4-way image classification set "dataset_sample" from GitHub (SIDD305/Mlops_project-); label vocabulary: abnormal heartbeat, history of myocardial infarction, myocardial infarction, normal.

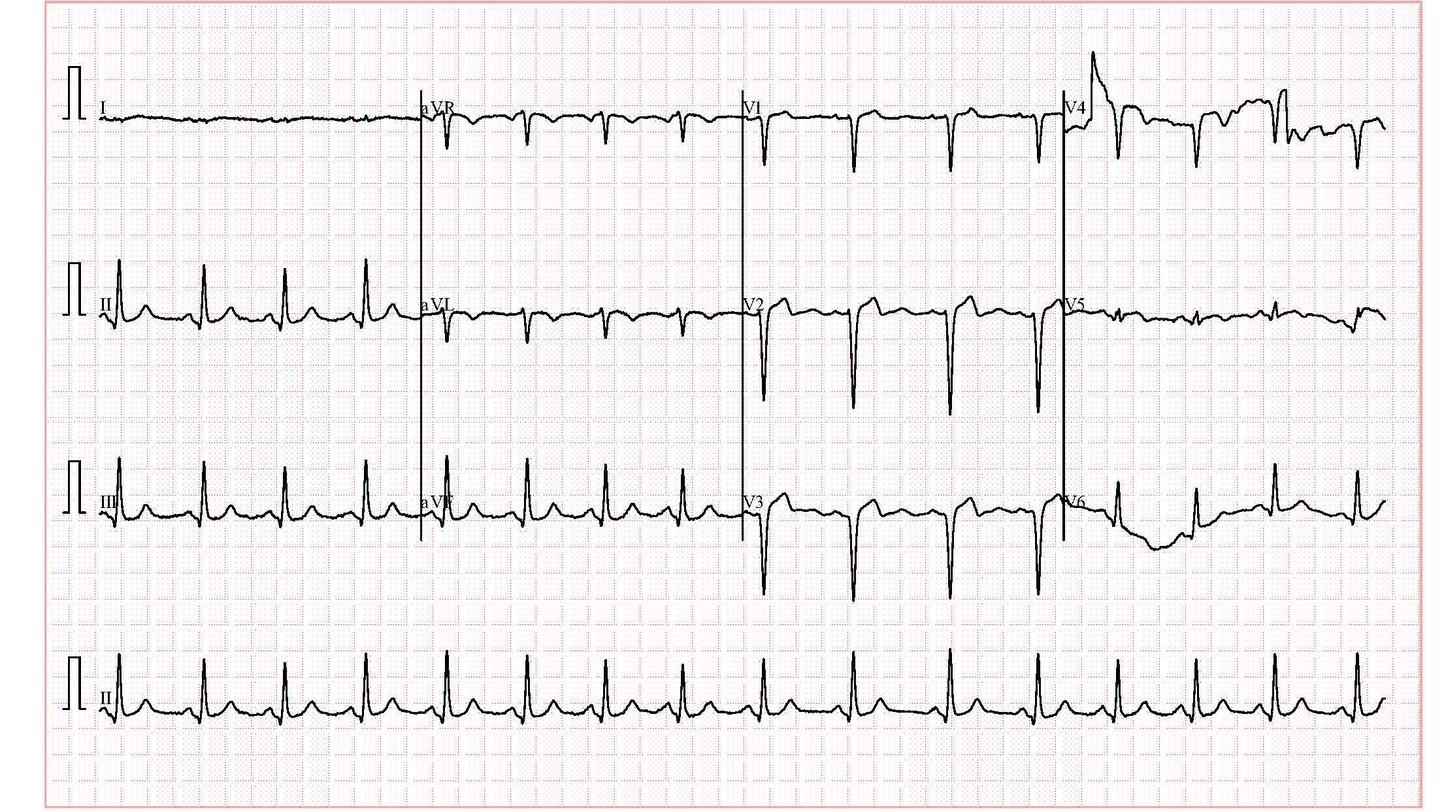
Label: history of myocardial infarction

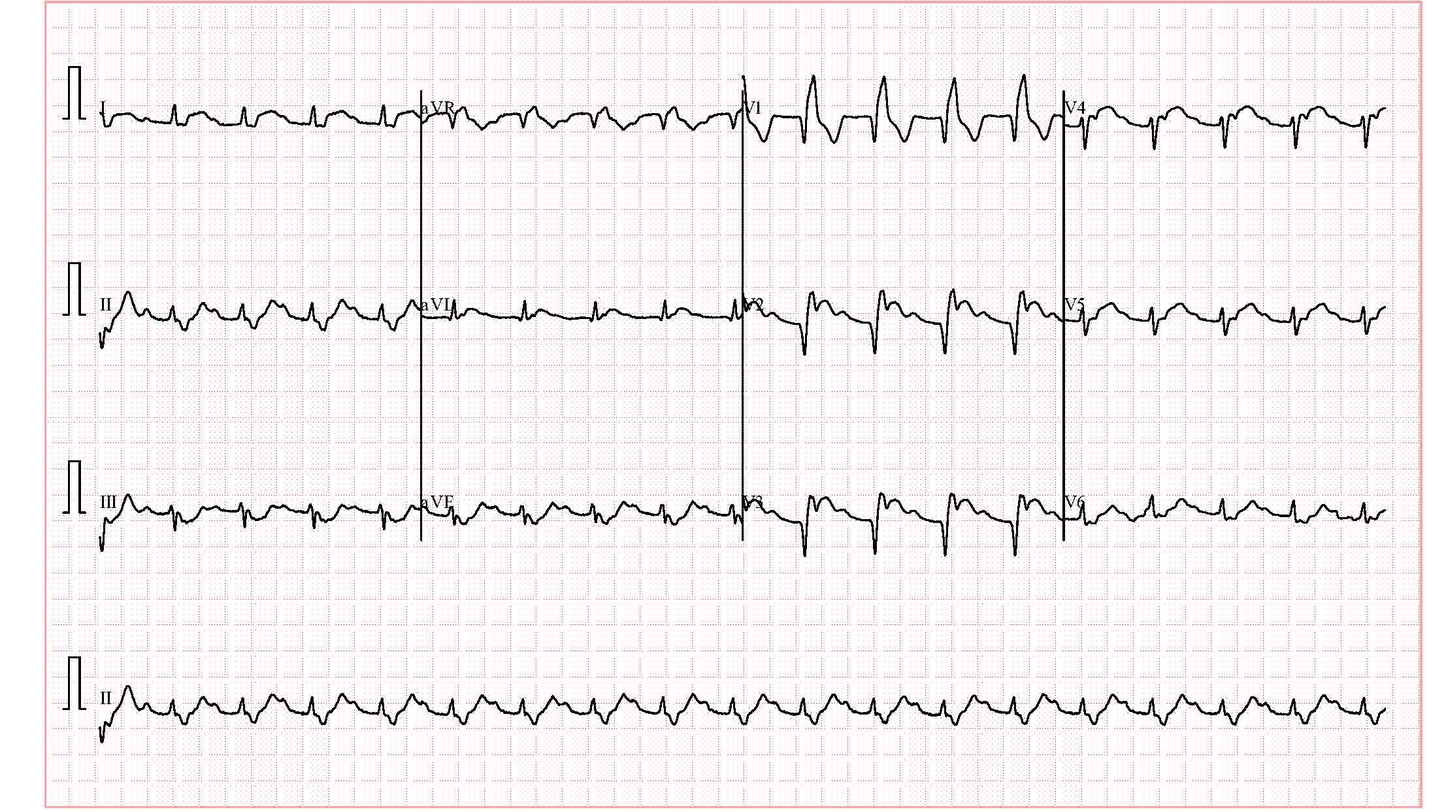
Label: myocardial infarction

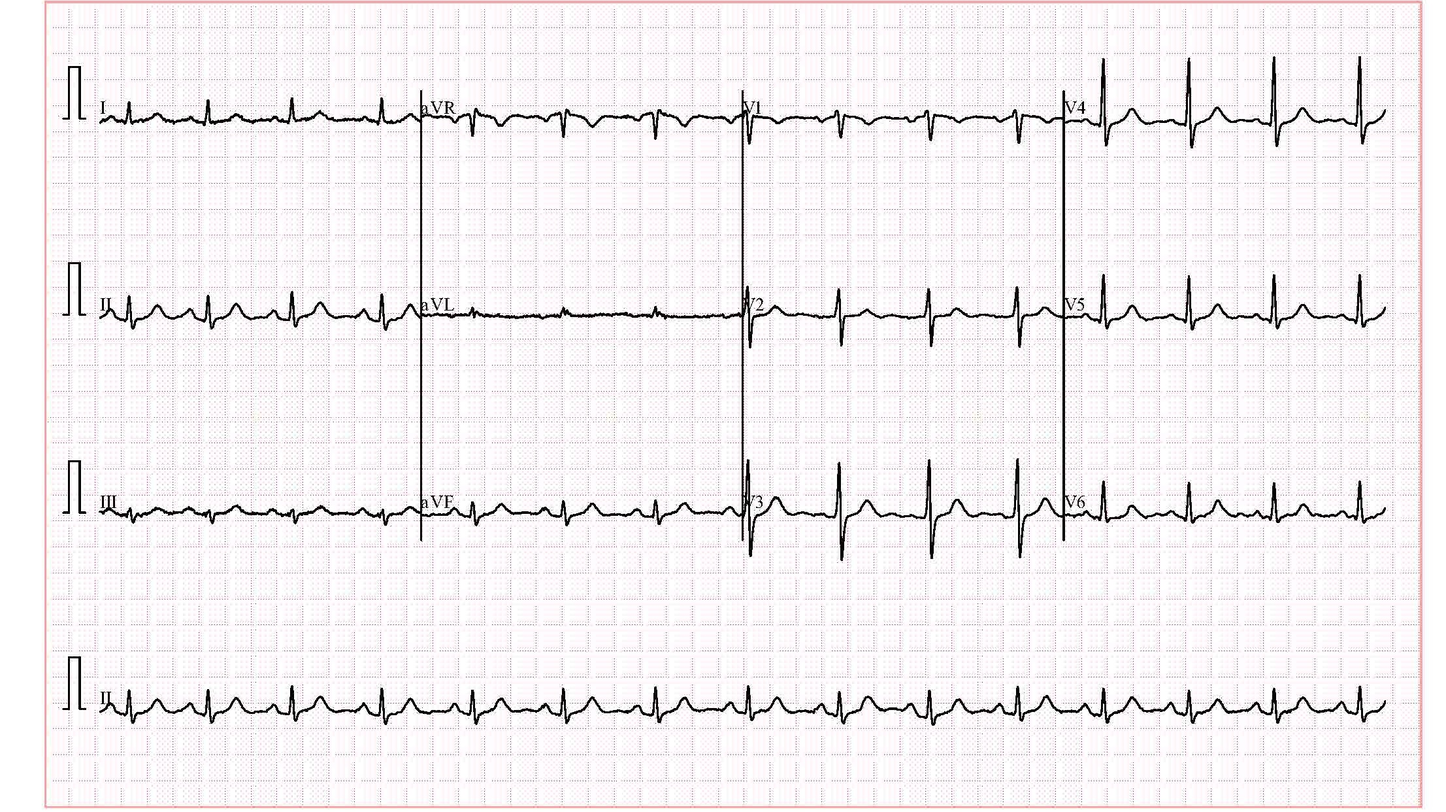
Label: abnormal heartbeat

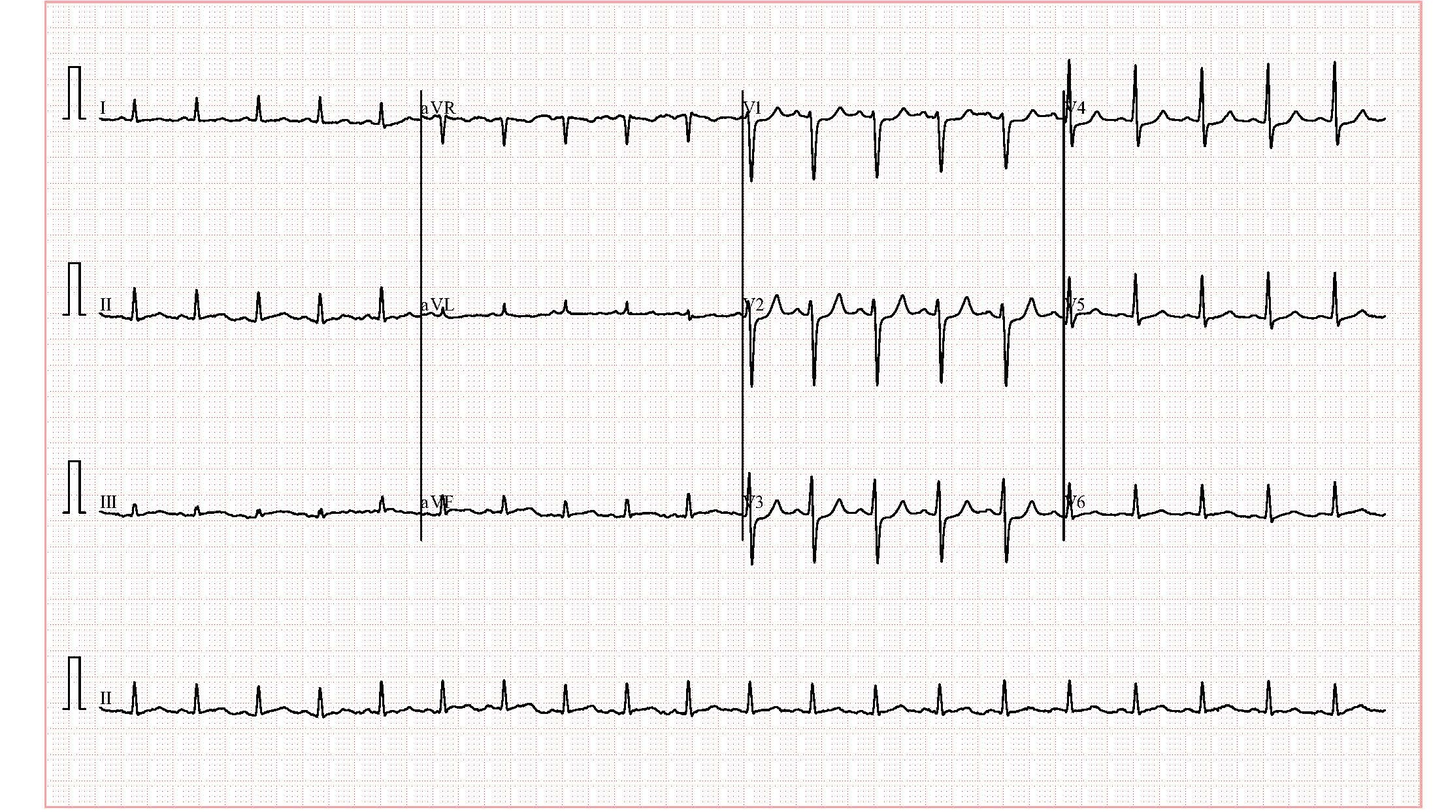
Label: abnormal heartbeat

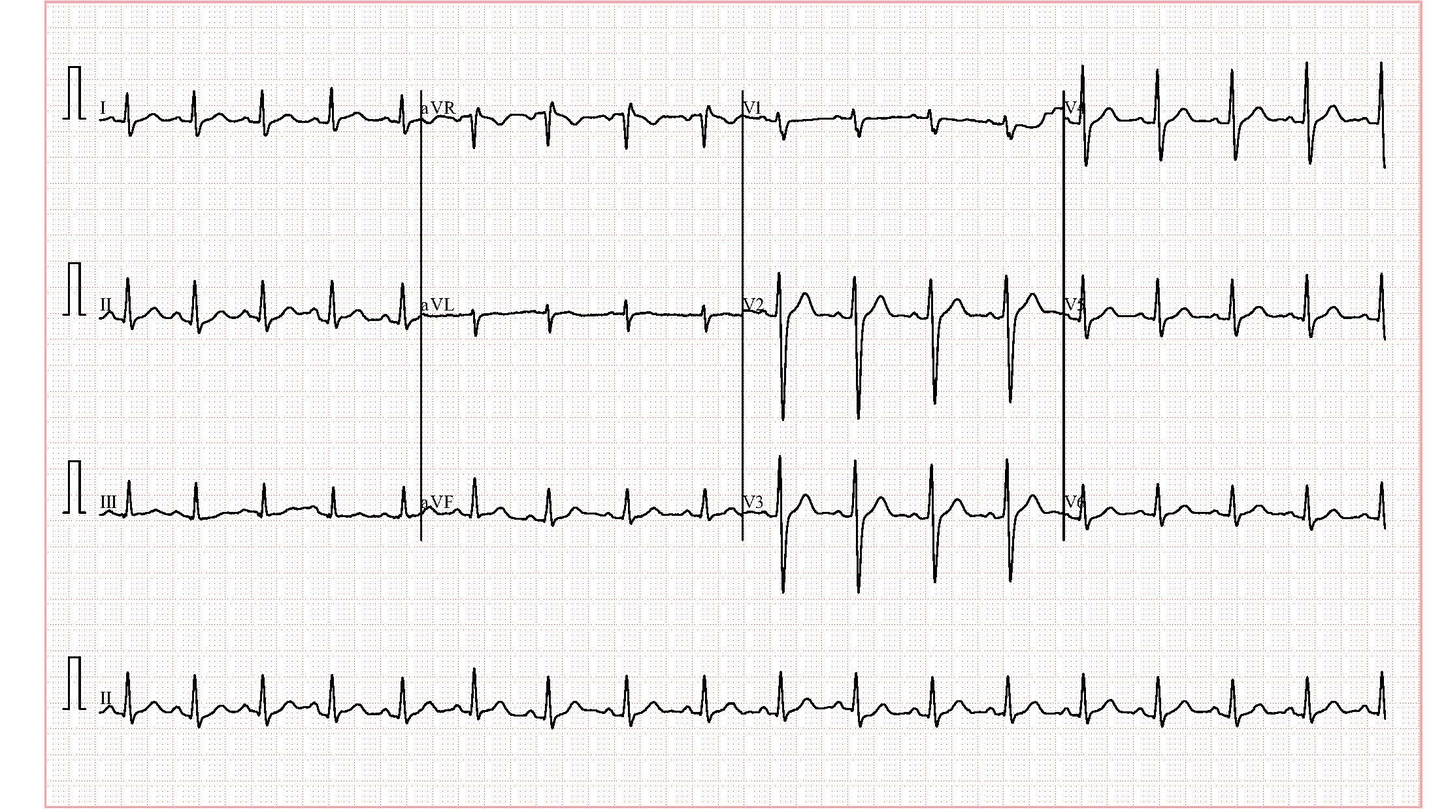
Label: abnormal heartbeat

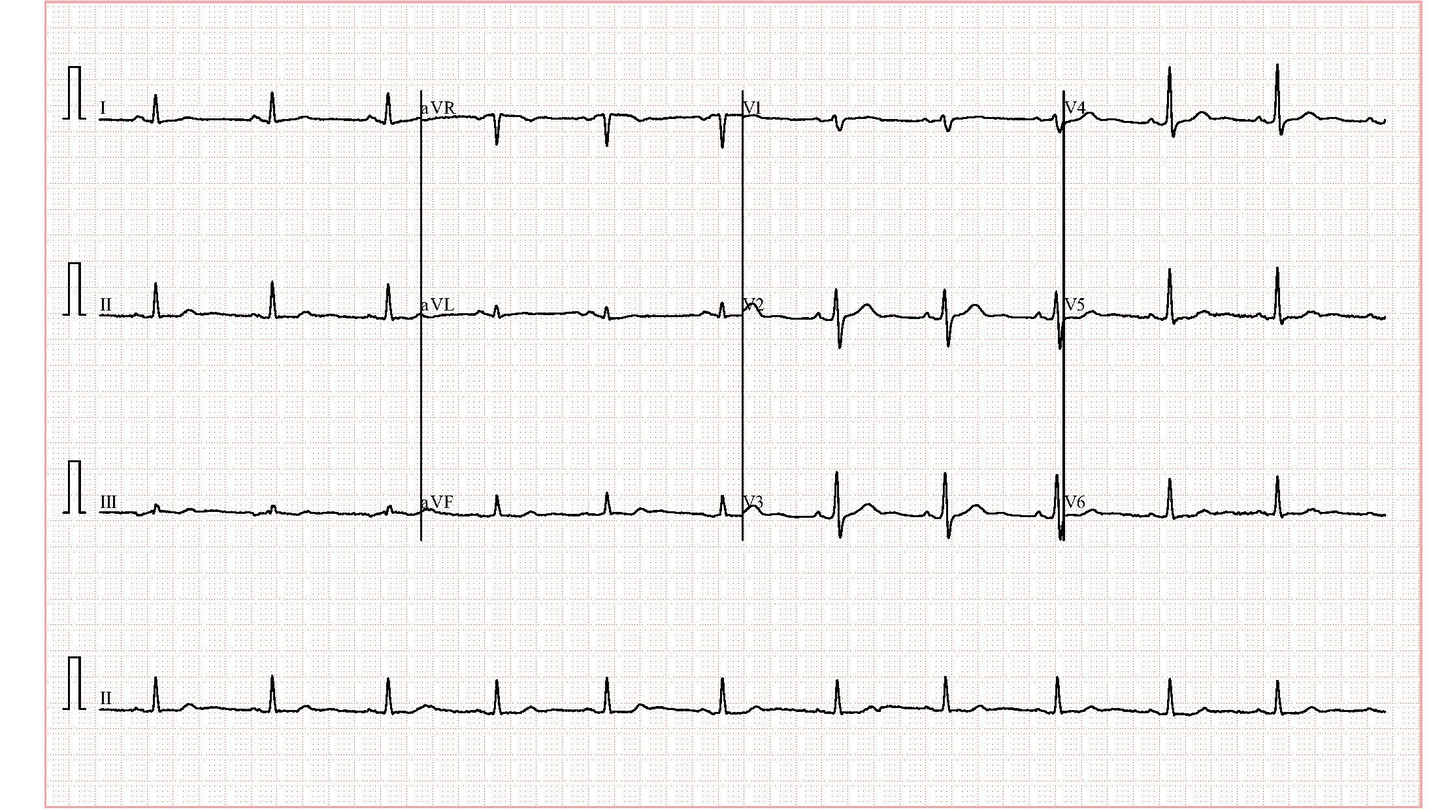
Label: normal
